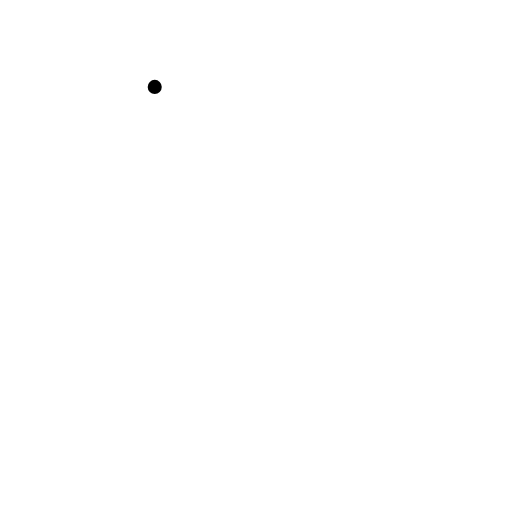
t = 0.00 s
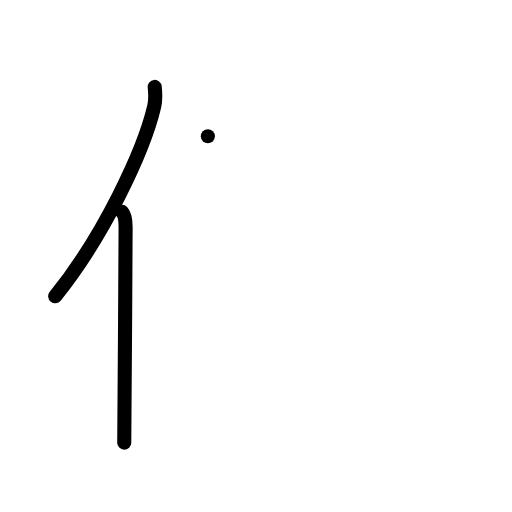
t = 2.20 s
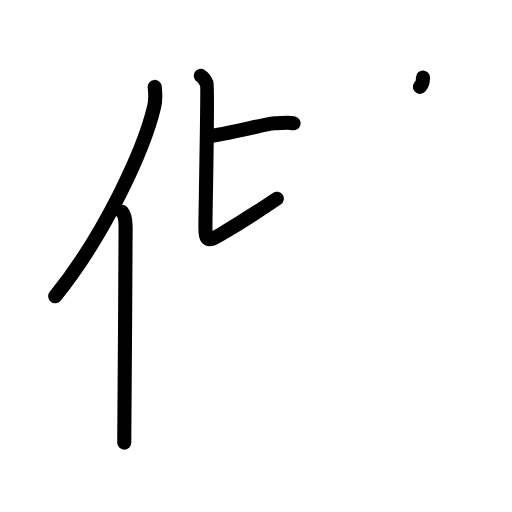
t = 4.40 s
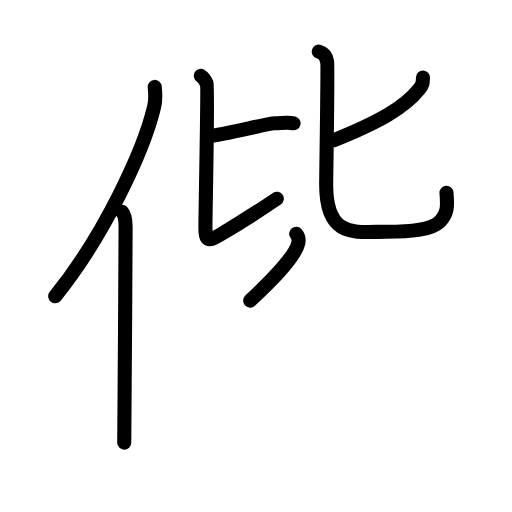
t = 6.60 s
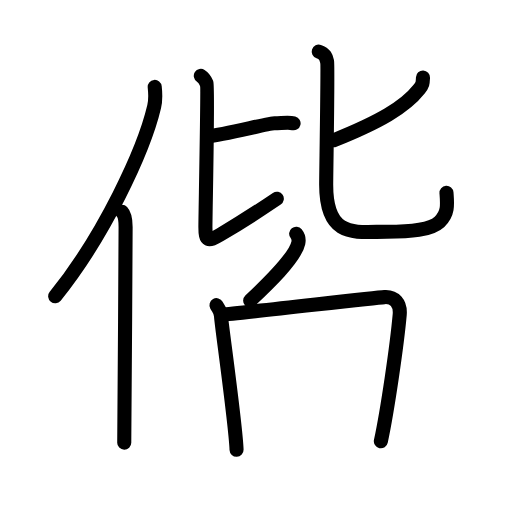
t = 8.80 s
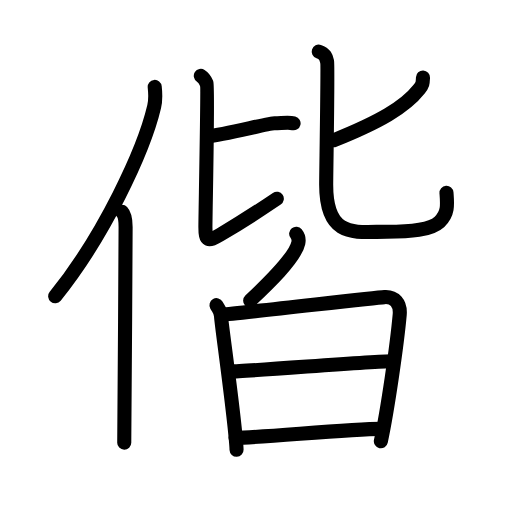
t = 11.00 s

The animated SVG that drew these frames (rendered in a browser with its animation timeline set to each time). Animation: 35 SMIL elements (animate=35); one cycle of 11.00 s.

<?xml version="1.0" encoding="UTF-8"?>
<!--
AniKanjiVG is licensed by CC-BY-SA Paul C. Sommerhoff (https://bitbucket.org/sommerhoff/anikanjivg).
AniKanjiVG uses KanjiVG which is licensed by CC-BY-SA Ulrich Apel (http://kanjivg.tagaini.net).
See also http://creativecommons.org/licenses/by-sa/3.0/
-->
<svg xmlns:kvg='http://kanjivg.tagaini.net' xmlns='http://www.w3.org/2000/svg' width='109' height='109' viewBox='0 0 109 109' style='fill:none;stroke:#000000;stroke-width:3;stroke-linecap:round;stroke-linejoin:round;' id="kvg:kanji_05055"><g id="kvg:05055" kvg:element="偕"><g id="kvg:05055-g1" kvg:element="亻" kvg:variant="true" kvg:original="人" kvg:position="left" kvg:radical="general"><path id="kvg:05055-s1" kvg:type="㇒" d="M32.94,18.5c0.13,1.21,0.23,2.73-0.12,4.22c-2.21,9.41-10.76,27.6-21.07,40.36"><animate attributeName="d" begin="0.0s" dur="0.5s" from="M32.94,18.5C32.94,18.5,32.94,18.5,32.94,18.5" to="M32.94,18.5c0.13,1.21,0.23,2.73-0.12,4.22" />
<animate attributeName="d" begin="0.5s" dur="0.5s" from="M32.94,18.5c0.13,1.21,0.23,2.73-0.12,4.22c0,0,0,0,0,0,0" to="M32.94,18.5c0.13,1.21,0.23,2.73-0.12,4.22c-2.21,9.41-10.76,27.6-21.07,40.36" />
</path>
<path id="kvg:05055-s2" kvg:type="㇑" d="M25.98,45.11c0.59,0.61,0.76,1.97,0.76,3.23c0,13.02-0.29,37.15-0.29,45.9"><animate attributeName="d" begin="1.0s" dur="0.5s" from="M25.98,45.11C25.98,45.11,25.98,45.11,25.98,45.11" to="M25.98,45.11c0.59,0.61,0.76,1.97,0.76,3.23" />
<animate attributeName="d" begin="1.5s" dur="0.5s" from="M25.98,45.11c0.59,0.61,0.76,1.97,0.76,3.23c0,0,0,0,0,0,0" to="M25.98,45.11c0.59,0.61,0.76,1.97,0.76,3.23c0,13.02-0.29,37.15-0.29,45.9" />
<animate attributeName="d" begin="0s" dur="1.0s" from="M-100,-100" to="M-100,-100" />
</path>
</g>
<g id="kvg:05055-g2" kvg:element="皆" kvg:position="right"><g id="kvg:05055-g3" kvg:element="比" kvg:position="top"><g id="kvg:05055-g4" kvg:position="left"><path id="kvg:05055-s3" kvg:type="㇐b" d="M44.25,29c3.38-0.25,12.84-2.75,14.19-2.75s3.04-0.25,4.06,0"><animate attributeName="d" begin="2.0s" dur="1.0s" from="M44.25,29C44.25,29,44.25,29,44.25,29" to="M44.25,29c3.38-0.25,12.84-2.75,14.19-2.75s3.04-0.25,4.06,0" />
<animate attributeName="d" begin="0s" dur="2.0s" from="M-100,-100" to="M-100,-100" />
</path>
<path id="kvg:05055-s4" kvg:type="㇙" d="M42.75,16.14c0.9,0.58,0.96,0.97,1.26,1.74c0.3,0.77-0.28,27.37-0.28,30.5c0,2.97,0.52,3.12,3.12,1.59c5.42-3.19,8.38-5.16,12.08-7.66"><animate attributeName="d" begin="3.0s" dur="0.25s" from="M42.75,16.14C42.75,16.14,42.75,16.14,42.75,16.14" to="M42.75,16.14c0.9,0.58,0.96,0.97,1.26,1.74" />
<animate attributeName="d" begin="3.25s" dur="0.25s" from="M42.75,16.14c0.9,0.58,0.96,0.97,1.26,1.74c0,0,0,0,0,0,0" to="M42.75,16.14c0.9,0.58,0.96,0.97,1.26,1.74c0.3,0.77-0.28,27.37-0.28,30.5" />
<animate attributeName="d" begin="3.5s" dur="0.25s" from="M42.75,16.14c0.9,0.58,0.96,0.97,1.26,1.74c0.3,0.77-0.28,27.37-0.28,30.5c0,0,0,0,0,0,0" to="M42.75,16.14c0.9,0.58,0.96,0.97,1.26,1.74c0.3,0.77-0.28,27.37-0.28,30.5c0,2.97,0.52,3.12,3.12,1.59" />
<animate attributeName="d" begin="3.75s" dur="0.25s" from="M42.75,16.14c0.9,0.58,0.96,0.97,1.26,1.74c0.3,0.77-0.28,27.37-0.28,30.5c0,2.97,0.52,3.12,3.12,1.59c0,0,0,0,0,0,0" to="M42.75,16.14c0.9,0.58,0.96,0.97,1.26,1.74c0.3,0.77-0.28,27.37-0.28,30.5c0,2.97,0.52,3.12,3.12,1.59c5.42-3.19,8.38-5.16,12.08-7.66" />
<animate attributeName="d" begin="0s" dur="3.0s" from="M-100,-100" to="M-100,-100" />
</path>
</g>
<g id="kvg:05055-g5" kvg:element="匕" kvg:position="right"><path id="kvg:05055-s5" kvg:type="㇒" d="M90.05,16.51C90,17.75,90,18,89.23,18.98c-3.02,3.84-8.49,6.99-18.14,10.86"><animate attributeName="d" begin="4.0s" dur="0.5s" from="M90.05,16.51C90.05,16.51,90.05,16.51,90.05,16.51" to="M90.05,16.51C90,17.75,90,18,89.23,18.98" />
<animate attributeName="d" begin="4.5s" dur="0.5s" from="M90.05,16.51C90,17.75,90,18,89.23,18.98c0,0,0,0,0,0,0" to="M90.05,16.51C90,17.75,90,18,89.23,18.98c-3.02,3.84-8.49,6.99-18.14,10.86" />
<animate attributeName="d" begin="0s" dur="4.0s" from="M-100,-100" to="M-100,-100" />
</path>
<path id="kvg:05055-s6" kvg:type="㇟" d="M67.85,11c1.54,0.51,1.61,1.4,1.8,2.2c0.19,0.79-0.21,23.67-0.21,26.15c0,11.59,6.36,9.98,12.88,9.98c5.06,0,9.35-0.33,11.25-2.11c1.91-1.78,1.66-3.76,1.48-6.19"><animate attributeName="d" begin="5.0s" dur="0.2s" from="M67.85,11C67.85,11,67.85,11,67.85,11" to="M67.85,11c1.54,0.51,1.61,1.4,1.8,2.2" />
<animate attributeName="d" begin="5.2s" dur="0.2s" from="M67.85,11c1.54,0.51,1.61,1.4,1.8,2.2c0,0,0,0,0,0,0" to="M67.85,11c1.54,0.51,1.61,1.4,1.8,2.2c0.19,0.79-0.21,23.67-0.21,26.15" />
<animate attributeName="d" begin="5.4s" dur="0.2s" from="M67.85,11c1.54,0.51,1.61,1.4,1.8,2.2c0.19,0.79-0.21,23.67-0.21,26.15c0,0,0,0,0,0,0" to="M67.85,11c1.54,0.51,1.61,1.4,1.8,2.2c0.19,0.79-0.21,23.67-0.21,26.15c0,11.59,6.36,9.98,12.88,9.98" />
<animate attributeName="d" begin="5.6s" dur="0.2s" from="M67.85,11c1.54,0.51,1.61,1.4,1.8,2.2c0.19,0.79-0.21,23.67-0.21,26.15c0,11.59,6.36,9.98,12.88,9.98c0,0,0,0,0,0,0" to="M67.85,11c1.54,0.51,1.61,1.4,1.8,2.2c0.19,0.79-0.21,23.67-0.21,26.15c0,11.59,6.36,9.98,12.88,9.98c5.06,0,9.35-0.33,11.25-2.11" />
<animate attributeName="d" begin="5.8s" dur="0.2s" from="M67.85,11c1.54,0.51,1.61,1.4,1.8,2.2c0.19,0.79-0.21,23.67-0.21,26.15c0,11.59,6.36,9.98,12.88,9.98c5.06,0,9.35-0.33,11.25-2.11c0,0,0,0,0,0,0" to="M67.85,11c1.54,0.51,1.61,1.4,1.8,2.2c0.19,0.79-0.21,23.67-0.21,26.15c0,11.59,6.36,9.98,12.88,9.98c5.06,0,9.35-0.33,11.25-2.11c1.91-1.78,1.66-3.76,1.48-6.19" />
<animate attributeName="d" begin="0s" dur="5.0s" from="M-100,-100" to="M-100,-100" />
</path>
</g>
</g>
<g id="kvg:05055-g6" kvg:element="白" kvg:position="bottom"><g id="kvg:05055-g7" kvg:position="top"><path id="kvg:05055-s7" kvg:type="㇒" d="M63.05,49.75c0.5,0.63,0.58,1.41,0.46,1.96c-0.7,3.26-6.69,8.92-10.25,12.29"><animate attributeName="d" begin="6.0s" dur="0.5s" from="M63.05,49.75C63.05,49.75,63.05,49.75,63.05,49.75" to="M63.05,49.75c0.5,0.63,0.58,1.41,0.46,1.96" />
<animate attributeName="d" begin="6.5s" dur="0.5s" from="M63.05,49.75c0.5,0.63,0.58,1.41,0.46,1.96c0,0,0,0,0,0,0" to="M63.05,49.75c0.5,0.63,0.58,1.41,0.46,1.96c-0.7,3.26-6.69,8.92-10.25,12.29" />
<animate attributeName="d" begin="0s" dur="6.0s" from="M-100,-100" to="M-100,-100" />
</path>
</g>
<g id="kvg:05055-g8" kvg:element="日" kvg:position="bottom"><path id="kvg:05055-s8" kvg:type="㇑" d="M46.09,64.97c0.48,0.85,0.97,1.28,0.97,2.41c0,1.13,3.1,22.78,3.3,28.37"><animate attributeName="d" begin="7.0s" dur="0.5s" from="M46.09,64.97C46.09,64.97,46.09,64.97,46.09,64.97" to="M46.09,64.97c0.48,0.85,0.97,1.28,0.97,2.41" />
<animate attributeName="d" begin="7.5s" dur="0.5s" from="M46.09,64.97c0.48,0.85,0.97,1.28,0.97,2.41c0,0,0,0,0,0,0" to="M46.09,64.97c0.48,0.85,0.97,1.28,0.97,2.41c0,1.13,3.1,22.78,3.3,28.37" />
<animate attributeName="d" begin="0s" dur="7.0s" from="M-100,-100" to="M-100,-100" />
</path>
<path id="kvg:05055-s9" kvg:type="㇕a" d="M47.35,66.98c2.72-0.14,32.03-3.56,34.51-3.73c2.06-0.14,3.46,1.26,3.23,3.79c-0.58,6.46-2.58,20.21-4.01,26.9"><animate attributeName="d" begin="8.0s" dur="0.3333333333333333s" from="M47.35,66.98C47.35,66.98,47.35,66.98,47.35,66.98" to="M47.35,66.98c2.72-0.14,32.03-3.56,34.51-3.73" />
<animate attributeName="d" begin="8.333333333333334s" dur="0.3333333333333333s" from="M47.35,66.98c2.72-0.14,32.03-3.56,34.51-3.73c0,0,0,0,0,0,0" to="M47.35,66.98c2.72-0.14,32.03-3.56,34.51-3.73c2.06-0.14,3.46,1.26,3.23,3.79" />
<animate attributeName="d" begin="8.666666666666666s" dur="0.3333333333333333s" from="M47.35,66.98c2.72-0.14,32.03-3.56,34.51-3.73c2.06-0.14,3.46,1.26,3.23,3.79c0,0,0,0,0,0,0" to="M47.35,66.98c2.72-0.14,32.03-3.56,34.51-3.73c2.06-0.14,3.46,1.26,3.23,3.79c-0.58,6.46-2.58,20.21-4.01,26.9" />
<animate attributeName="d" begin="0s" dur="8.0s" from="M-100,-100" to="M-100,-100" />
</path>
<path id="kvg:05055-s10" kvg:type="㇐a" d="M49.11,79.07c3.68,0,30.06-2.16,34.22-2.16"><animate attributeName="d" begin="9.0s" dur="1.0s" from="M49.11,79.07C49.11,79.07,49.11,79.07,49.11,79.07" to="M49.11,79.07c3.68,0,30.06-2.16,34.22-2.16" />
<animate attributeName="d" begin="0s" dur="9.0s" from="M-100,-100" to="M-100,-100" />
</path>
<path id="kvg:05055-s11" kvg:type="㇐a" d="M50.15,93.19c5.44,0,23.94-1.88,30.98-1.88"><animate attributeName="d" begin="10.0s" dur="1.0s" from="M50.15,93.19C50.15,93.19,50.15,93.19,50.15,93.19" to="M50.15,93.19c5.44,0,23.94-1.88,30.98-1.88" />
<animate attributeName="d" begin="0s" dur="10.0s" from="M-100,-100" to="M-100,-100" />
</path>
</g>
</g>
</g>
</g>
</svg>
